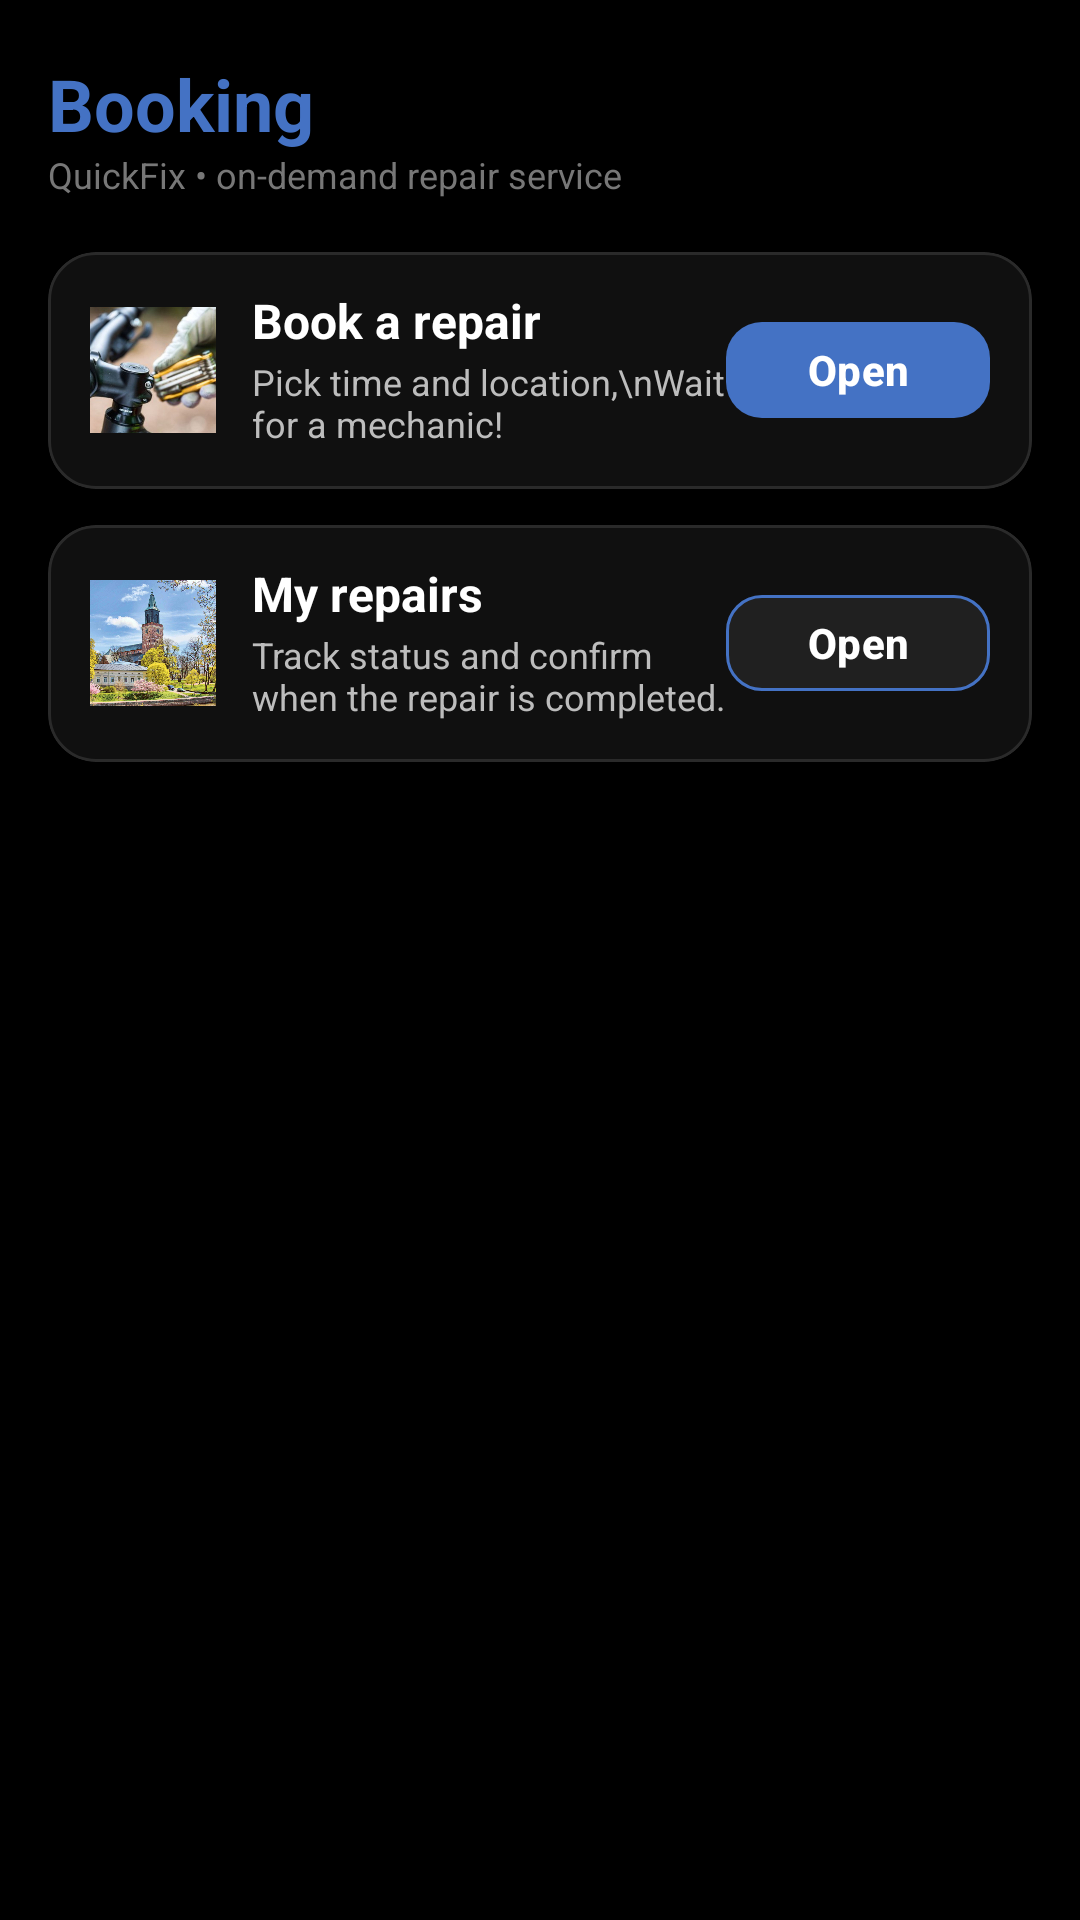

Write the Android layout XML for this screen, with the resource values it uses.
<!-- AndroidManifest.xml: application theme Theme.MyApplication -->
<!-- res/layout/fragment_booking.xml -->
<?xml version="1.0" encoding="utf-8"?>
<ScrollView xmlns:android="http://schemas.android.com/apk/res/android"
    xmlns:app="http://schemas.android.com/apk/res-auto"
    android:layout_width="match_parent"
    android:layout_height="match_parent"
    android:background="#000000"
    android:fillViewport="true"
    android:paddingBottom="10dp">

    <LinearLayout
        android:layout_width="match_parent"
        android:layout_height="wrap_content"
        android:orientation="vertical"
        android:padding="16dp">

        
        <FrameLayout
            android:layout_width="match_parent"
            android:layout_height="56dp"
            android:layout_marginBottom="12dp">

            
            <LinearLayout
                android:layout_width="wrap_content"
                android:layout_height="wrap_content"
                android:layout_gravity="start|center_vertical"
                android:orientation="vertical">

                <TextView
                    android:id="@+id/tvBookingHeader"
                    android:layout_width="wrap_content"
                    android:layout_height="wrap_content"
                    android:text="Booking"
                    android:textStyle="bold"
                    android:textSize="24sp"
                    android:textColor="#4472C4"
                    android:includeFontPadding="false" />

                <TextView
                    android:id="@+id/tvBookingSub"
                    android:layout_width="wrap_content"
                    android:layout_height="wrap_content"
                    android:layout_marginTop="2dp"
                    android:text="QuickFix • on-demand repair service"
                    android:textSize="12sp"
                    android:textColor="#777777"
                    android:includeFontPadding="false" />
            </LinearLayout>

            <include
                android:id="@+id/includeHeaderActions"
                layout="@layout/view_header_actions"
                android:layout_width="wrap_content"
                android:layout_height="wrap_content"
                android:layout_gravity="end|center_vertical" />
        </FrameLayout>

        
        <com.google.android.material.card.MaterialCardView
            android:layout_width="match_parent"
            android:layout_height="wrap_content"
            android:layout_marginBottom="12dp"
            app:cardCornerRadius="16dp"
            app:cardElevation="0dp"
            app:strokeColor="#2A2A2A"
            app:strokeWidth="1dp"
            app:cardBackgroundColor="#101010">

            <LinearLayout
                android:layout_width="match_parent"
                android:layout_height="wrap_content"
                android:orientation="horizontal"
                android:padding="14dp"
                android:gravity="center_vertical">

                
                <ImageView
                    android:layout_width="42dp"
                    android:layout_height="42dp"
                    android:src="@drawable/home_request"
                    android:contentDescription="@null" />

                <LinearLayout
                    android:layout_width="0dp"
                    android:layout_height="wrap_content"
                    android:layout_weight="1"
                    android:layout_marginStart="12dp"
                    android:orientation="vertical">

                    <TextView
                        android:id="@+id/tvBookTitle"
                        android:layout_width="match_parent"
                        android:layout_height="wrap_content"
                        android:text="Book a repair"
                        android:textStyle="bold"
                        android:textSize="16sp"
                        android:textColor="#FFFFFF"
                        android:includeFontPadding="false" />

                    <TextView
                        android:id="@+id/tvBookHint"
                        android:layout_width="match_parent"
                        android:layout_height="wrap_content"
                        android:layout_marginTop="4dp"
                        android:text="Pick time and location,\nWait for a mechanic!"
                        android:textSize="12sp"
                        android:textColor="#BDBDBD"
                        android:maxLines="2"
                        android:ellipsize="end"
                        android:includeFontPadding="false" />
                </LinearLayout>

                <com.google.android.material.button.MaterialButton
                    android:id="@+id/btnOpenBookingForm"
                    android:layout_width="wrap_content"
                    android:layout_height="40dp"
                    android:text="Open"
                    android:textAllCaps="false"
                    android:textStyle="bold"
                    android:textColor="#FFFFFF"
                    app:cornerRadius="12dp"
                    app:backgroundTint="#4472C4" />
            </LinearLayout>
        </com.google.android.material.card.MaterialCardView>

        
        <com.google.android.material.card.MaterialCardView
            android:layout_width="match_parent"
            android:layout_height="wrap_content"
            app:cardCornerRadius="16dp"
            app:cardElevation="0dp"
            app:strokeColor="#2A2A2A"
            app:strokeWidth="1dp"
            app:cardBackgroundColor="#101010">

            <LinearLayout
                android:layout_width="match_parent"
                android:layout_height="wrap_content"
                android:orientation="horizontal"
                android:padding="14dp"
                android:gravity="center_vertical">

                
                <ImageView
                    android:layout_width="42dp"
                    android:layout_height="42dp"
                    android:src="@drawable/home_bike_hero"
                    android:contentDescription="@null" />

                <LinearLayout
                    android:layout_width="0dp"
                    android:layout_height="wrap_content"
                    android:layout_weight="1"
                    android:layout_marginStart="12dp"
                    android:orientation="vertical">

                    <TextView
                        android:id="@+id/tvRepairsTitle"
                        android:layout_width="match_parent"
                        android:layout_height="wrap_content"
                        android:text="My repairs"
                        android:textStyle="bold"
                        android:textSize="16sp"
                        android:textColor="#FFFFFF"
                        android:includeFontPadding="false" />

                    <TextView
                        android:id="@+id/tvRepairsHint"
                        android:layout_width="match_parent"
                        android:layout_height="wrap_content"
                        android:layout_marginTop="4dp"
                        android:text="Track status and confirm when the repair is completed."
                        android:textSize="12sp"
                        android:textColor="#BDBDBD"
                        android:maxLines="2"
                        android:ellipsize="end"
                        android:includeFontPadding="false" />
                </LinearLayout>

                <com.google.android.material.button.MaterialButton
                    android:id="@+id/btnOpenMyRepairs"
                    android:layout_width="wrap_content"
                    android:layout_height="40dp"
                    android:text="Open"
                    android:textAllCaps="false"
                    android:textStyle="bold"
                    android:textColor="#FFFFFF"
                    app:cornerRadius="12dp"
                    app:backgroundTint="#202020"
                    app:strokeColor="#4472C4"
                    app:strokeWidth="1dp" />
            </LinearLayout>
        </com.google.android.material.card.MaterialCardView>

        
        <View
            android:layout_width="match_parent"
            android:layout_height="24dp" />

    </LinearLayout>
</ScrollView>
<!-- res/layout/view_header_actions.xml (included above) -->
<?xml version="1.0" encoding="utf-8"?>
<LinearLayout xmlns:android="http://schemas.android.com/apk/res/android"
    xmlns:app="http://schemas.android.com/apk/res-auto"
    android:layout_width="wrap_content"
    android:layout_height="wrap_content"
    android:orientation="horizontal"
    android:gravity="center_vertical">

    
    <ImageButton
        android:id="@+id/btnMessages"
        android:layout_width="40dp"
        android:layout_height="40dp"
        android:background="@android:color/transparent"
        android:padding="8dp"
        android:scaleType="centerInside"
        android:contentDescription="Messages"
        android:src="@drawable/ic_message"
        app:tint="#4472C4" />

    <View
        android:layout_width="8dp"
        android:layout_height="1dp" />

    
    <include
        android:id="@+id/includeNotifBell"
        layout="@layout/view_notification_bell" />

</LinearLayout>
<!-- res/layout/view_notification_bell.xml (included above) -->
<?xml version="1.0" encoding="utf-8"?>
<FrameLayout xmlns:android="http://schemas.android.com/apk/res/android"
    xmlns:app="http://schemas.android.com/apk/res-auto"
    android:layout_width="40dp"
    android:layout_height="40dp">

    <ImageButton
        android:id="@+id/btnNotifications"
        android:layout_width="40dp"
        android:layout_height="40dp"
        android:background="@android:color/transparent"
        android:src="@drawable/bell"
        android:contentDescription="Notifications"
        android:padding="8dp"
        android:scaleType="centerInside"
        app:tint="#4472C4" />

    <TextView
        android:id="@+id/tvNotifBadge"
        android:layout_width="18dp"
        android:layout_height="18dp"
        android:layout_gravity="end|top"
        android:layout_marginTop="2dp"
        android:layout_marginEnd="2dp"
        android:background="@drawable/bg_badge_red_circle"
        android:gravity="center"
        android:textColor="#FFFFFF"
        android:textSize="11sp"
        android:textStyle="bold"
        android:visibility="gone" />

</FrameLayout>
<!-- resources referenced by this layout -->
<resources>
  <!-- drawable bg_badge_red_circle (drawable) -->
  <shape xmlns:android="http://schemas.android.com/apk/res/android" android:shape="oval">
      <solid android:color="#FF3B30"/>  
  </shape>
  <!-- drawable home_bike_hero: png bitmap (drawable, 545208 bytes) -->
  <!-- drawable home_request: png bitmap (drawable, 303131 bytes) -->
  <style name="Theme.MyApplication" parent="Base.Theme.MyApplication" />
  <style name="Base.Theme.MyApplication" parent="Theme.Material3.DayNight.NoActionBar">
          <item name="android:statusBarColor">#000000</item>
          <item name="android:navigationBarColor">#101010</item>
  
          <item name="android:windowLightStatusBar">false</item>
  
          <item name="android:windowLightNavigationBar" tools:targetApi="27">false</item>
      </style>
</resources>
